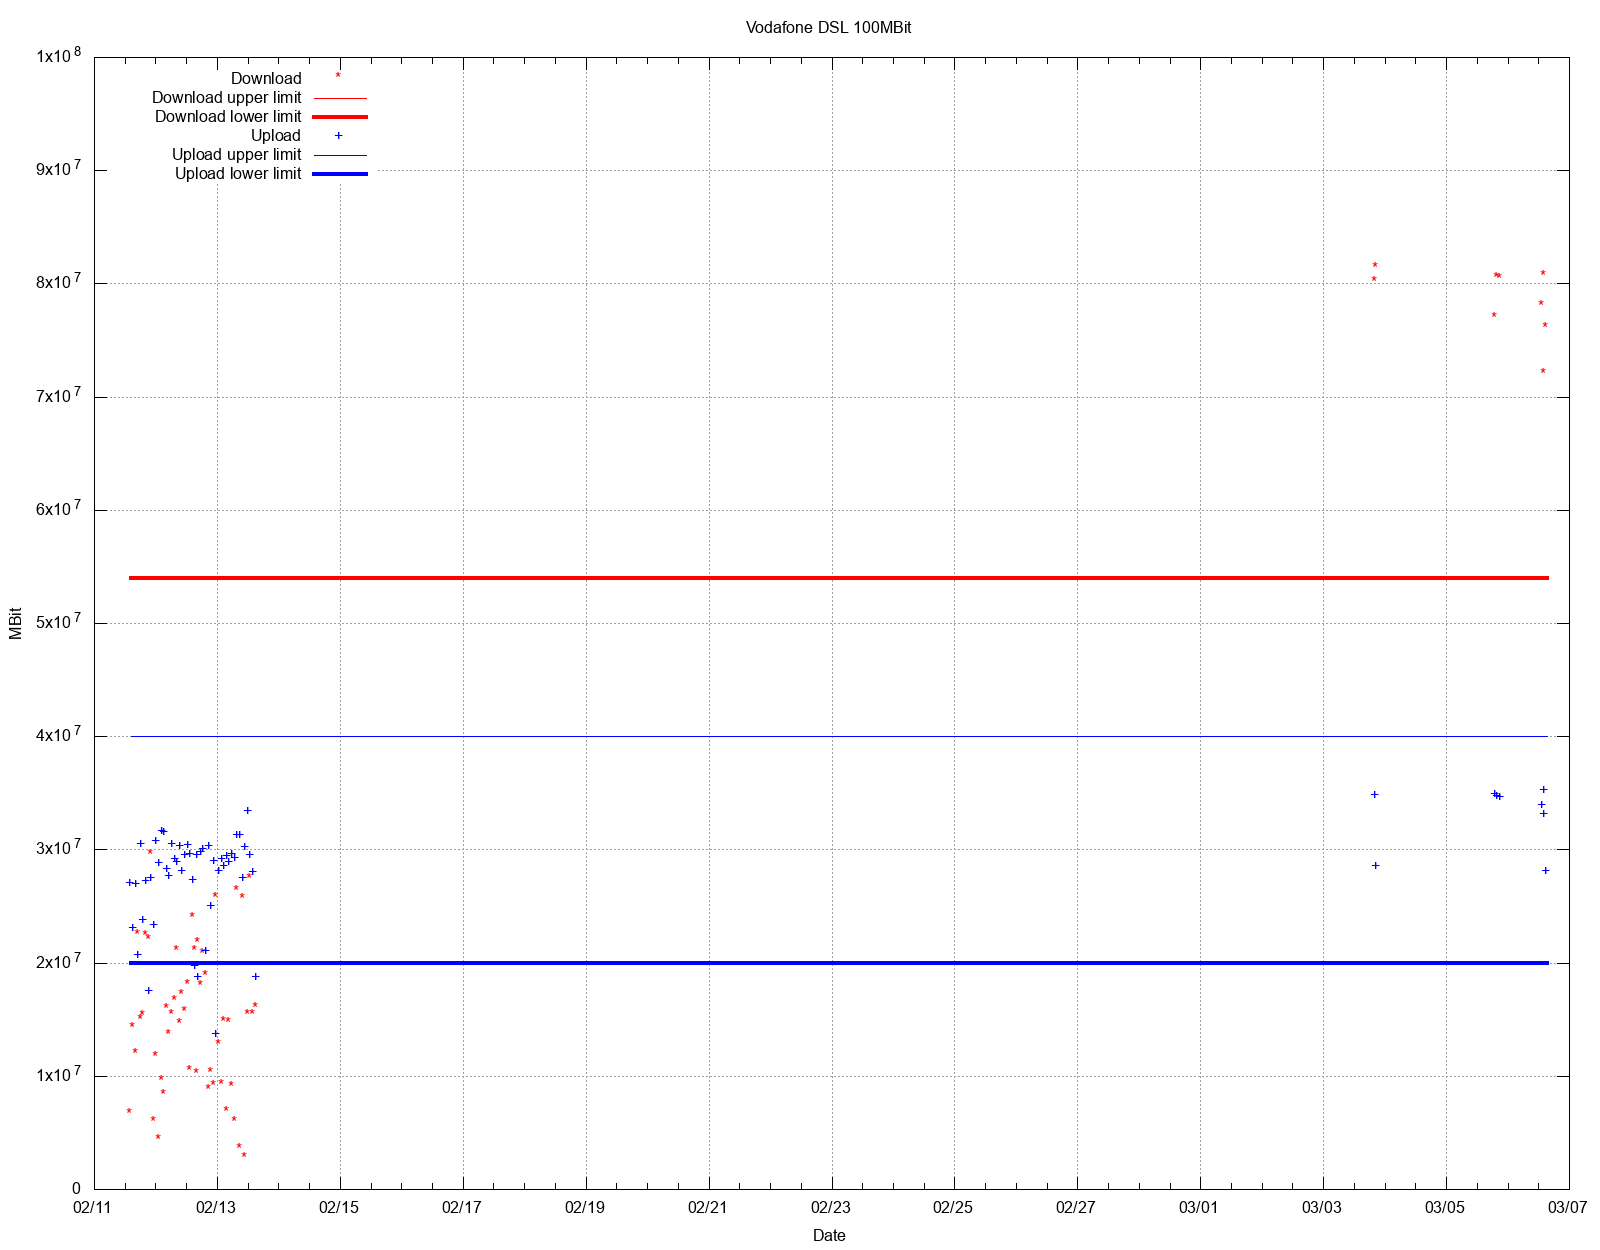

Values plotted in this chart, from the file beside it:
Server ID, Sponsor, Server Name, Timestamp, Distance, Ping, Download, Upload, Share, IP Address
28602, StudNet Bonn, Bonn, 2022-02-11T14:35:48.182090Z, 296.5, 22.89, 6503948, 27056887, , 188.98.69.121
28602, StudNet Bonn, Bonn, 2022-02-11T15:36:41.832240Z, 296.5, 26.39, 14116655, 23017100, , 188.98.69.121
28602, StudNet Bonn, Bonn, 2022-02-11T16:37:37.341153Z, 296.5, 26.06, 11872041, 26906218, , 188.98.69.121
28602, StudNet Bonn, Bonn, 2022-02-11T17:38:31.976627Z, 296.5, 27.32, 22357400, 20628784, , 188.98.69.121
48157, SSSystems ZRH1, Zurich, 2022-02-11T18:39:25.996064Z, 93.51, 28.77, 14836542, 30469996, , 188.98.69.121
48157, SSSystems ZRH1, Zurich, 2022-02-11T19:40:20.791429Z, 93.51, 29.23, 15197994, 23772899, , 188.98.69.121
37567, Netprotect, Frankfurt, 2022-02-11T20:41:14.979347Z, 230, 25.98, 22279022, 27209216, , 188.98.69.121
18613, TelemaxX Telekommunikation GmbH, Karlsruhe, 2022-02-11T21:42:13.589876Z, 107.4, 26.05, 21944809, 17447248, , 188.98.69.121
18613, TelemaxX Telekommunikation GmbH, Karlsruhe, 2022-02-11T22:43:07.035493Z, 107.4, 27.39, 29416219, 27510888, , 188.98.69.121
40873, Vodafone DE, Frankfurt, 2022-02-11T23:44:00.057054Z, 230, 28.64, 5810496, 23353546, , 188.98.69.121
36366, Pingless.com, Frankfurt, 2022-02-12T00:44:55.620466Z, 230, 24.22, 11596604, 30776073, , 188.98.69.121
36366, Pingless.com, Frankfurt, 2022-02-12T01:45:52.025318Z, 230, 25.41, 4232850, 28755566, , 188.98.69.121
34530, GGEW net GmbH, Bensheim, 2022-02-12T02:46:45.510817Z, 183.5, 26.76, 9444057, 31608762, , 188.98.69.121
46873, SSSystems, Pratteln, 2022-02-12T03:47:43.027809Z, 67.46, 29.25, 8231735, 31516318, , 188.98.69.121
15874, IWB Telekom, Basel, 2022-02-12T04:48:37.288908Z, 63.81, 33.63, 15831220, 28304183, , 188.98.69.121
46873, SSSystems, Pratteln, 2022-02-12T05:49:29.315416Z, 67.46, 27.26, 13495944, 27630755, , 188.98.69.121
44759, Rockenstein AG, Würzburg, 2022-02-12T06:50:27.204241Z, 241.5, 24.9, 15287598, 30438756, , 188.98.69.121
44759, Rockenstein AG, Würzburg, 2022-02-12T07:51:21.679470Z, 241.5, 23.67, 16497735, 29161486, , 188.98.69.121
8099, GoHost Server, Nuremberg, 2022-02-12T08:52:17.436825Z, 278, 27.29, 20908217, 28874618, , 188.98.69.121
46873, SSSystems, Pratteln, 2022-02-12T09:53:10.656370Z, 67.46, 29, 14517176, 30295050, , 188.98.69.121
46873, SSSystems, Pratteln, 2022-02-12T10:54:05.356960Z, 67.46, 29.2, 17069463, 28050309, , 188.98.69.121
46873, SSSystems, Pratteln, 2022-02-12T11:54:58.413858Z, 67.46, 28.81, 15546281, 29481907, , 188.98.69.121
15728, Monzoon Networks AG, Zurich, 2022-02-12T12:55:54.797950Z, 97.17, 29.74, 17971195, 30364474, , 188.98.69.121
43030, Init7 AG, Winterthur, 2022-02-12T13:56:47.344933Z, 96.06, 30.91, 10368066, 29586878, , 188.98.69.121
18613, TelemaxX Telekommunikation GmbH, Karlsruhe, 2022-02-12T14:57:46.668084Z, 107.4, 26.33, 23832499, 27334934, , 188.98.69.121
41540, Mainzer Breitband GmbH, Mainz, 2022-02-12T15:58:42.997113Z, 210.7, 25.95, 20917236, 19710467, , 188.98.69.121
36366, Pingless.com, Frankfurt, 2022-02-12T16:47:11.712101Z, 230, 22.32, 10060315, 29462983, , 188.98.69.121
41540, Mainzer Breitband GmbH, Mainz, 2022-02-12T17:06:49.032867Z, 210.7, 25, 21656767, 18694461, , 188.98.69.121
4462, Mobile Breitbandnetze GmbH, Freisbach, 2022-02-12T18:07:42.931773Z, 132.2, 24.44, 17849800, 29743106, , 188.98.69.121
4462, Mobile Breitbandnetze GmbH, Freisbach, 2022-02-12T19:08:36.257117Z, 132.2, 23.5, 20678231, 29994185, , 188.98.69.121
18613, TelemaxX Telekommunikation GmbH, Karlsruhe, 2022-02-12T20:09:33.617398Z, 107.4, 26.27, 18750529, 21024791, , 188.98.69.121
36366, Pingless.com, Frankfurt, 2022-02-12T21:10:29.330048Z, 230, 26.14, 8637024, 30279068, , 188.98.69.121
36366, Pingless.com, Frankfurt, 2022-02-12T22:11:26.580085Z, 230, 26.45, 10124888, 24986295, , 188.98.69.121
29543, ORANGE FRANCE, Strasbourg, 2022-02-12T23:12:21.477169Z, 52.61, 26.12, 9023110, 28933077, , 188.98.69.121
35692, Clouvider Ltd, Frankfurt Am Main, 2022-02-13T00:13:17.744206Z, 230, 25.59, 25621372, 13730827, , 188.98.69.121
29543, ORANGE FRANCE, Strasbourg, 2022-02-13T01:14:14.288967Z, 52.61, 29.59, 12609623, 28077153, , 188.98.69.121
29543, ORANGE FRANCE, Strasbourg, 2022-02-13T02:15:17.338080Z, 52.61, 28.04, 9099337, 29110401, , 188.98.69.121
24815, AltusHost B.V., Zurich, 2022-02-13T03:16:16.710797Z, 97.77, 31.07, 14666018, 28525254, , 188.98.69.121
34530, GGEW net GmbH, Bensheim, 2022-02-13T04:17:11.366166Z, 183.5, 29.9, 6686079, 29388991, , 188.98.69.121
45479, Netprotect, Zurich, 2022-02-13T05:18:14.625031Z, 93.51, 29.74, 14609713, 28854913, , 188.98.69.121
28472, Wingo, Herden, 2022-02-13T06:19:10.977263Z, 97.5, 32.18, 8902248, 29598719, , 188.98.69.121
28472, Wingo, Herden, 2022-02-13T07:20:09.060183Z, 97.5, 30.4, 5856997, 29233752, , 188.98.69.121
5155, FSIT AG, Dietikon, 2022-02-13T08:21:07.815604Z, 89.66, 29.83, 26279135, 31280513, , 188.98.69.121
43030, Init7 AG, Winterthur, 2022-02-13T09:22:01.419747Z, 96.06, 31.33, 3473080, 31248745, , 188.98.69.121
15728, Monzoon Networks AG, Zurich, 2022-02-13T10:23:02.521742Z, 97.17, 32.02, 25531935, 27456025, , 188.98.69.121
3188, iway AG, Zurich, 2022-02-13T11:23:58.154975Z, 93.51, 32.3, 2681609, 30171955, , 188.98.69.121
6251, Netrics Zürich AG, Zürich, 2022-02-13T12:24:55.514659Z, 97.77, 32.75, 15319874, 33413173, , 188.98.69.121
21987, imos, Goeppingen, 2022-02-13T13:25:55.953623Z, 148.4, 32.13, 27291809, 29479947, , 188.98.69.121
29543, ORANGE FRANCE, Strasbourg, 2022-02-13T14:26:52.678817Z, 52.61, 25.01, 15264410, 28030823, , 188.98.69.121
40094, PVDataNet, Frankfurt, 2022-02-13T15:27:45.564985Z, 230, 25.93, 15884041, 18687173, , 188.98.69.121
18613, TelemaxX Telekommunikation GmbH, Karlsruhe, 2022-03-03T20:49:28.491528Z, 71.01, 19.31, 80008079, 34786320, , 84.56.169.184
41540, Mainzer Breitband GmbH, Mainz, 2022-03-03T20:50:33.511972Z, 164, 16.1, 81281557, 28523012, , 84.56.169.184
4462, Mobile Breitbandnetze GmbH, Freisbach, 2022-03-05T19:22:47.928509Z, 96.86, 18.02, 76892528, 34879348, , 84.56.169.184
28818, Pfalzkom GMBH, Ludwigshafen, 2022-03-05T20:23:33.331480Z, 107.6, 17.35, 80394069, 34750977, , 84.56.169.184
28624, Händle & Korte GmbH, Dusseldorf, 2022-03-05T21:24:18.895883Z, 334.2, 20.63, 80287822, 34628420, , 84.56.169.184
40873, Vodafone DE, Frankfurt, 2022-03-06T13:45:26.435939Z, 165.9, 16.48, 77907686, 33900155, , 84.56.169.184
36366, Pingless.com, Frankfurt, 2022-03-06T14:39:19.782118Z, 165.9, 19.17, 80532538, 35204934, , 84.56.169.184
4462, Mobile Breitbandnetze GmbH, Freisbach, 2022-03-06T14:46:11.968345Z, 96.86, 17.95, 71880115, 33115814, , 84.56.169.184
41540, Mainzer Breitband GmbH, Mainz, 2022-03-06T15:30:44.028518Z, 164, 16.16, 75939829, 28073139, , 84.56.169.184
